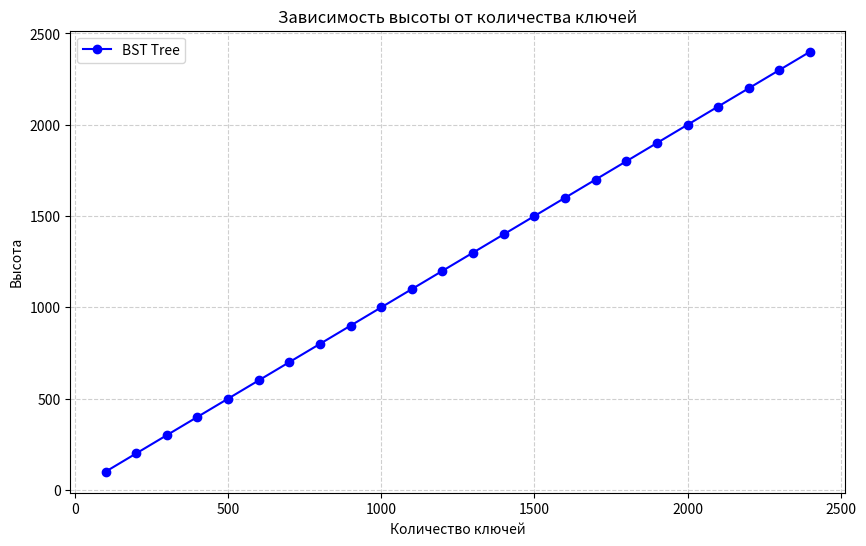

Write the Python code that produced this figure.
import matplotlib.pyplot as plt

# Данные
num_keys = [
    100, 200, 300, 400, 500, 600, 700, 800, 900, 1000,
    1100, 1200, 1300, 1400, 1500, 1600, 1700, 1800, 1900, 2000,
    2100, 2200, 2300, 2400
]
heights = [
    100, 200, 300, 400, 500, 600, 700, 800, 900, 1000,
    1100, 1200, 1300, 1400, 1500, 1600, 1700, 1800, 1900, 2000,
    2100, 2200, 2300, 2400
]

# Построение графика
plt.figure(figsize=(10, 6))
plt.plot(num_keys, heights, marker='o', label='BST Tree', color='b')

# Настройки графика
plt.title("Зависимость высоты от количества ключей")
plt.xlabel("Количество ключей")
plt.ylabel("Высота")
plt.grid(True, linestyle='--', alpha=0.6)
plt.legend()

# Показать график
plt.show()
